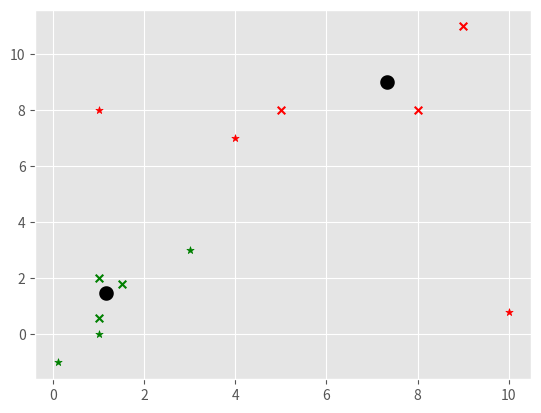

Source code (Python):
import numpy as np
import pandas as pd
import matplotlib.pyplot as plt
from matplotlib import style
import random
style.use('ggplot')


X=np.array([[1,2],
            [1.5,1.8],
            [5,8],
            [8,8],
            [1,0.6],
            [9,11]])


colors=['g','r','c','b','k','o']*10

class K_Means:
    def __init__(self,k=2,tol=0.001,max_iter=300):
        self.k=k
        self.tol=tol
        self.max_iter =max_iter
        
    def fit(self,data):
        self.centroids ={}
        for i in range(self.k):
            self.centroids[i]= data[i]
        
        for i in range(self.max_iter):
            self.classifications ={}
            for i in range(self.k):
                self.classifications[i]=[]
            
            for featureset in data:
                distances = [np.linalg.norm(featureset-self.centroids[centroid]) for centroid in self.centroids]
                classification = distances.index(min(distances))
                self.classifications[classification].append(featureset)
              
            prev_centroids = dict(self.centroids)
            
            for classification in self.classifications:
                self.centroids[classification] = np.average(self.classifications[classification],axis=0)
                
           
            optimized =True
            
            for c in self.centroids:
                original_centroid = prev_centroids[c]
                current_centroid = self.centroids[c]
                if np.sum((current_centroid-original_centroid)/original_centroid*100)>self.tol:
                    print(np.sum((current_centroid-original_centroid)/original_centroid*100))
                    optimized = False
                   
            if optimized:
                break
            
    def predict(self,data):
        distances = [np.linalg.norm(data-self.centroids[centroid]) for centroid in self.centroids]
        classification = distances.index(min(distances))
        return classification
    
clf= K_Means()
clf.fit(X)
    
for centroid in clf.centroids:
    plt.scatter(clf.centroids[centroid][0],clf.centroids[centroid][1],
                marker="o",c='k',s=30,linewidths=5)
    
for classification in clf.classifications:
    color = colors[classification]
    #print(color)
    for featureset in clf.classifications[classification]:
        plt.scatter(featureset[0],featureset[1], marker='x',c=color,s=30)
        #print(featureset)

unknows = np.array([[1,8],[.1,-1],[1,0],[3,3],[4,7],[10,.8]])
for unknow in unknows:
    classification = clf.predict(unknow)
    plt.scatter(unknow[0],unknow[1],marker='*',c=colors[classification],s=30)
plt.show()